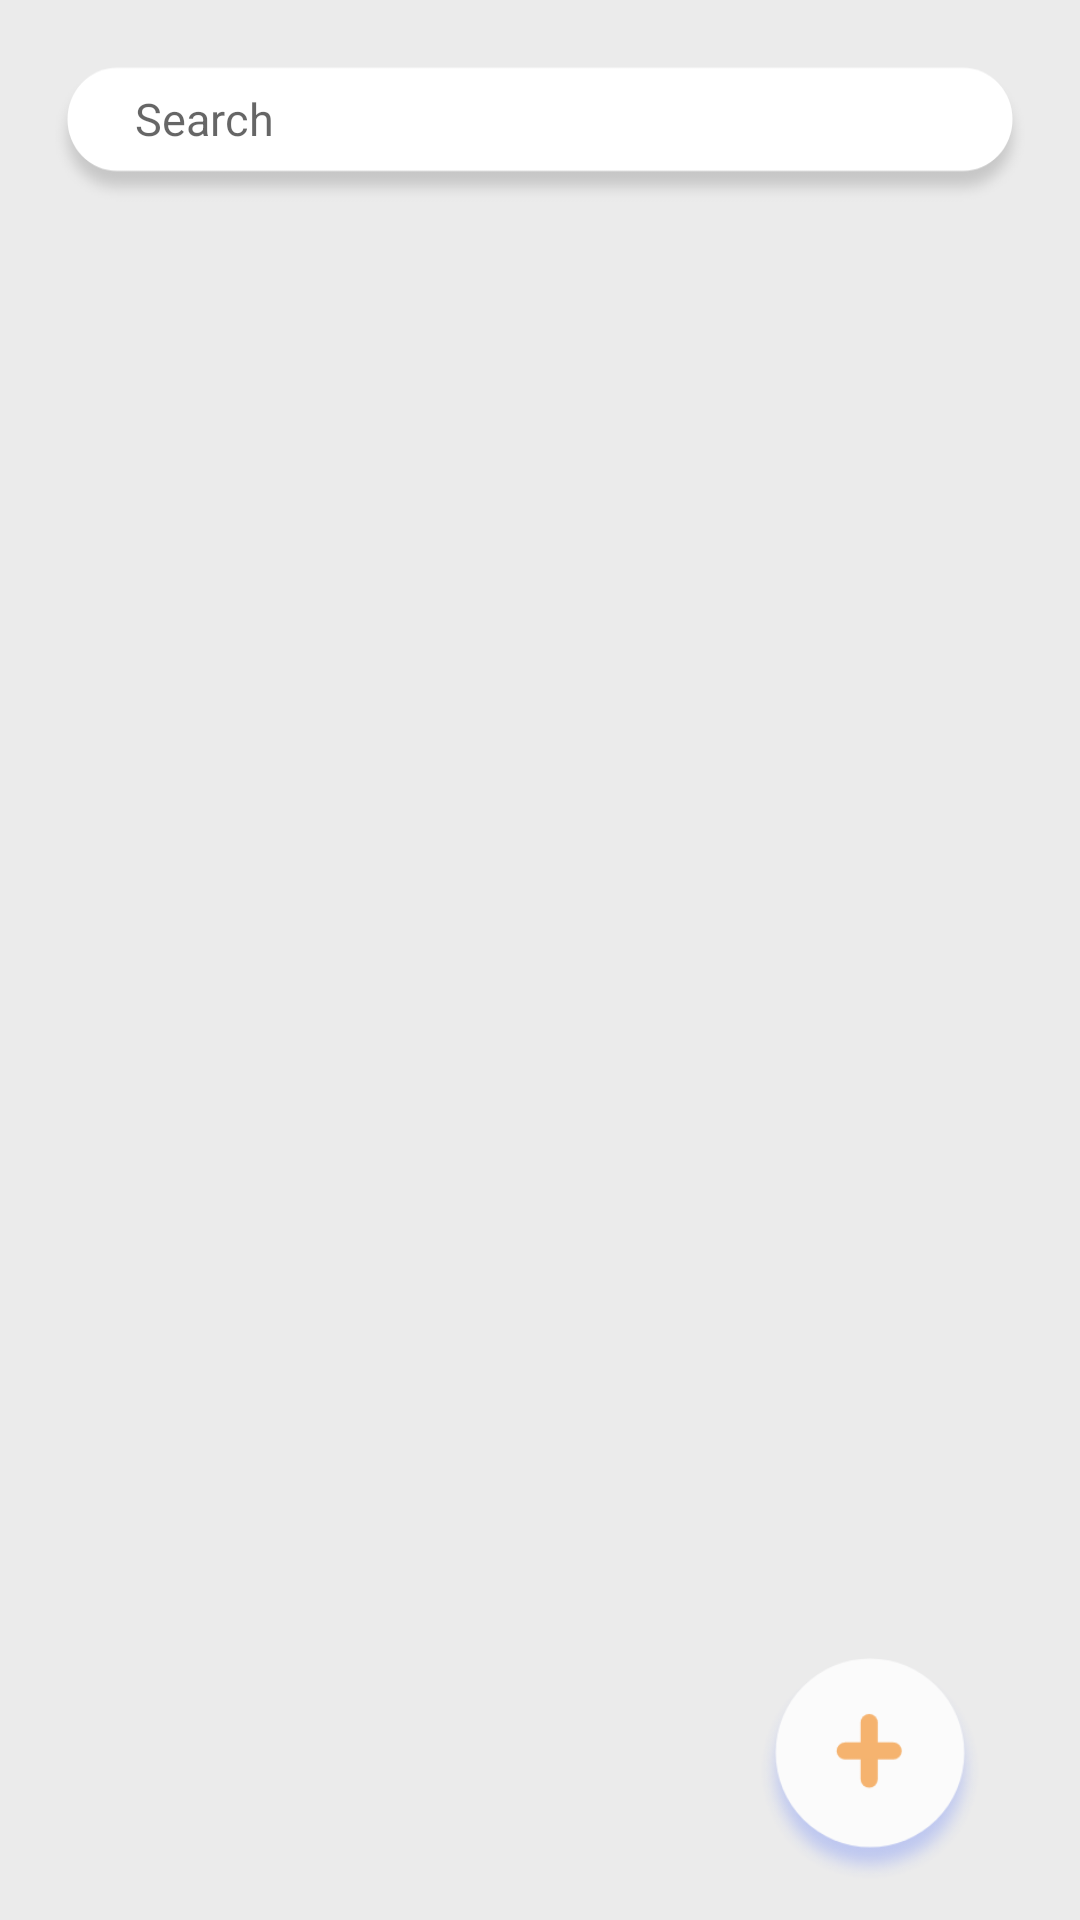

Reconstruct the res/layout file that produces this screen, plus the resources it refers to.
<!-- AndroidManifest.xml: application theme AppTheme -->
<!-- res/layout/fragment_trader.xml -->
<?xml version="1.0" encoding="utf-8"?>
<LinearLayout
    xmlns:android="http://schemas.android.com/apk/res/android"
    android:layout_width="match_parent"
    android:layout_height="match_parent"
    android:background="@color/grey"
    android:orientation="vertical">

    <EditText
        android:importantForAutofill="no"
        android:inputType="text"
        android:id="@+id/trader_search_edit"
        android:layout_width="match_parent"
        android:layout_height="50dp"
        android:layout_marginBottom="10dp"
        android:layout_marginLeft="15dp"
        android:layout_marginRight="15dp"
        android:layout_marginTop="20dp"
        android:background="@drawable/search_bg"
        android:cursorVisible="false"
        android:hint="@string/search"
        android:paddingBottom="16dp"
        android:paddingLeft="30dp"
        android:paddingRight="30dp"
        android:paddingStart="30dp"
        android:paddingEnd="30dp"
        android:paddingTop="5dp"
        android:textColor="@color/colorPrimaryDark"
        android:textSize="15sp" />
<RelativeLayout
    android:layout_width="match_parent"
    android:layout_height="match_parent">

    <ListView
        android:id="@+id/trader_list_view"
        android:layout_width="match_parent"
        android:layout_height="wrap_content"
        android:paddingLeft="18dp"
        android:paddingRight="18dp" />
    <ImageButton
        android:id="@+id/trader_add_button"
        android:layout_width="80dp"
        android:layout_height="80dp"
        android:layout_alignParentBottom="true"
        android:layout_marginBottom="10dp"
        android:layout_marginRight="30dp"
        android:layout_marginEnd="30dp"
        android:layout_alignParentRight="true"

        android:background="@drawable/add_toggle" />

</RelativeLayout>

</LinearLayout>
<!-- resources referenced by this layout -->
<resources>
  <color name="colorPrimaryDark">#000000</color>
  <color name="grey">#EBEBEB</color>
  <!-- drawable add_toggle: png bitmap (drawable-hdpi, 6927 bytes) -->
  <!-- drawable search_bg: png bitmap (drawable-hdpi, 3449 bytes) -->
  <string name="search">Search</string>
  <style name="AppTheme" parent="Theme.AppCompat.Light.DarkActionBar">
          
          <item name="colorPrimary">@color/colorPrimary</item>
          <item name="colorPrimaryDark">@color/colorPrimaryDark</item>
          <item name="colorAccent">@color/colorAccent</item>
          <item name="android:windowFullscreen">true</item>
  
  
      </style>
  <color name="colorPrimary">#FF7F00</color>
  <color name="colorAccent">#03DAC5</color>
</resources>
